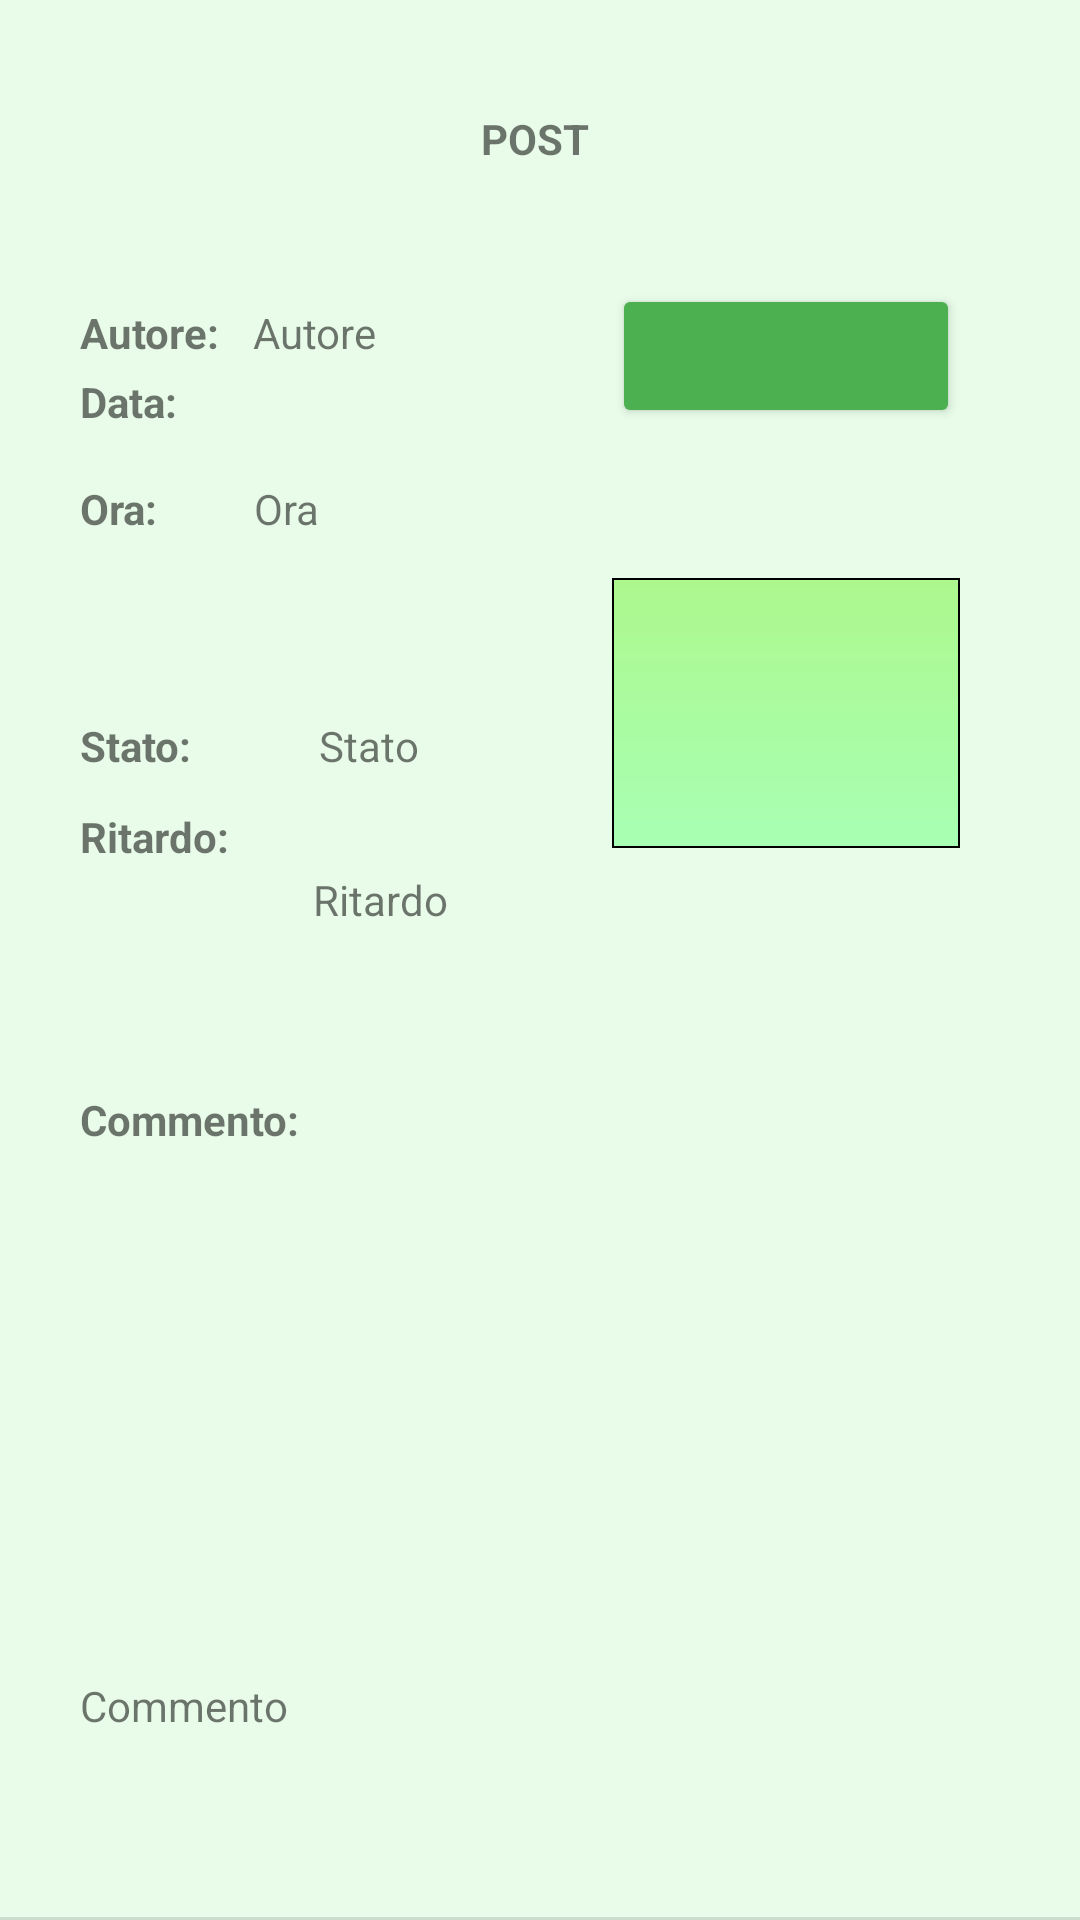

Reconstruct the res/layout file that produces this screen, plus the resources it refers to.
<!-- AndroidManifest.xml: application theme Theme.MaledettaTreEst2 -->
<!-- res/layout/single_post2.xml -->
<androidx.constraintlayout.widget.ConstraintLayout xmlns:android="http://schemas.android.com/apk/res/android"
    xmlns:app="http://schemas.android.com/apk/res-auto"
    xmlns:tools="http://schemas.android.com/tools"
    android:layout_width="wrap_content"
    android:layout_height="wrap_content"
    android:background="#399BEF9E"
    app:barrierMargin="2dip"
    app:circularflow_angles="3dip"
    app:circularflow_defaultRadius="3dip"
    app:layoutDescription="@xml/single_post2_scene">

    <androidx.constraintlayout.widget.ConstraintLayout
        android:layout_width="match_parent"
        android:layout_height="match_parent">

    </androidx.constraintlayout.widget.ConstraintLayout>

    <View
        android:id="@+id/divider"
        android:layout_width="match_parent"
        android:layout_height="1dp"
        android:background="?android:attr/listDivider"
        app:layout_constraintBottom_toBottomOf="parent"
        app:layout_constraintEnd_toEndOf="parent"
        app:layout_constraintHorizontal_bias="0.0"
        app:layout_constraintStart_toStartOf="parent"
        app:layout_constraintTop_toTopOf="parent"
        app:layout_constraintVertical_bias="1.0" />

    <Button
        android:id="@+id/btnFollow"
        android:layout_width="116dp"
        android:layout_height="48dp"
        android:backgroundTint="#4CAF50"
        app:layout_constraintBottom_toBottomOf="@+id/post_autore"
        app:layout_constraintEnd_toEndOf="parent"
        app:layout_constraintHorizontal_bias="0.361"
        app:layout_constraintStart_toEndOf="@+id/post_autore"
        app:layout_constraintTop_toTopOf="@+id/post_autore"
        app:layout_constraintVertical_bias="0.241"
        tools:ignore="SpeakableTextPresentCheck" />

    <TextView
        android:id="@+id/post_ora"
        android:layout_width="86dp"
        android:layout_height="wrap_content"
        android:layout_marginStart="32dp"
        android:text="Ora"
        app:layout_constraintBottom_toBottomOf="@+id/textView9"
        app:layout_constraintEnd_toEndOf="parent"
        app:layout_constraintHorizontal_bias="0.0"
        app:layout_constraintStart_toEndOf="@+id/textView9"
        app:layout_constraintTop_toTopOf="@+id/textView9"
        app:layout_constraintVertical_bias="0.0" />

    <TextView
        android:id="@+id/post_autore"
        android:layout_width="97dp"
        android:layout_height="wrap_content"
        android:text="Autore"
        app:layout_constraintBottom_toBottomOf="@+id/textView3"
        app:layout_constraintEnd_toEndOf="parent"
        app:layout_constraintHorizontal_bias="0.321"
        app:layout_constraintStart_toStartOf="parent"
        app:layout_constraintTop_toTopOf="@+id/textView3"
        app:layout_constraintVertical_bias="1.0" />

    <TextView
        android:id="@+id/post_commento"
        android:layout_width="232dp"
        android:layout_height="81dp"
        android:layout_marginTop="8dp"
        android:capitalize="characters"
        android:editable="false"
        android:text="Commento"
        app:emojiCompatEnabled="true"
        app:layout_constraintBottom_toBottomOf="parent"
        app:layout_constraintEnd_toEndOf="@+id/textView8"
        app:layout_constraintHorizontal_bias="0.0"
        app:layout_constraintStart_toStartOf="@+id/textView8"
        app:layout_constraintTop_toBottomOf="@+id/textView8"
        app:layout_constraintVertical_bias="1.0" />

    <TextView
        android:id="@+id/post_ritardo"
        android:layout_width="74dp"
        android:layout_height="28dp"
        android:text="Ritardo"
        app:layout_constraintBottom_toTopOf="@+id/post_commento"
        app:layout_constraintEnd_toEndOf="parent"
        app:layout_constraintHorizontal_bias="0.134"
        app:layout_constraintStart_toEndOf="@+id/textView10"
        app:layout_constraintTop_toBottomOf="@+id/post_stato"
        app:layout_constraintVertical_bias="0.118" />

    <TextView
        android:id="@+id/post_stato"
        android:layout_width="60dp"
        android:layout_height="wrap_content"
        android:text="Stato"
        app:layout_constraintBottom_toBottomOf="@+id/textView7"
        app:layout_constraintEnd_toEndOf="parent"
        app:layout_constraintHorizontal_bias="0.167"
        app:layout_constraintStart_toEndOf="@+id/textView7"
        app:layout_constraintTop_toTopOf="@+id/textView7" />

    <TextView
        android:id="@+id/post_data"
        android:layout_width="95dp"
        android:layout_height="21dp"
        android:layout_marginStart="8dp"
        android:layout_marginTop="12dp"
        android:text="Data"
        app:layout_constraintBottom_toTopOf="@+id/textView4"
        app:layout_constraintEnd_toEndOf="parent"
        app:layout_constraintHorizontal_bias="0.023"
        app:layout_constraintStart_toEndOf="@+id/textView4"
        app:layout_constraintTop_toBottomOf="@+id/post_autore"
        app:layout_constraintVertical_bias="0.275" />

    <TextView
        android:id="@+id/textView3"
        android:layout_width="wrap_content"
        android:layout_height="wrap_content"
        android:text="Autore:"
        android:textStyle="bold"
        app:layout_constraintBottom_toBottomOf="parent"
        app:layout_constraintEnd_toEndOf="parent"
        app:layout_constraintHorizontal_bias="0.085"
        app:layout_constraintStart_toStartOf="parent"
        app:layout_constraintTop_toTopOf="parent"
        app:layout_constraintVertical_bias="0.163" />

    <TextView
        android:id="@+id/textView4"
        android:layout_width="wrap_content"
        android:layout_height="wrap_content"
        android:layout_marginTop="4dp"
        android:text="Data: "
        android:textStyle="bold"
        app:layout_constraintBottom_toBottomOf="parent"
        app:layout_constraintEnd_toEndOf="@+id/textView3"
        app:layout_constraintHorizontal_bias="0.0"
        app:layout_constraintStart_toStartOf="@+id/textView3"
        app:layout_constraintTop_toBottomOf="@+id/textView3"
        app:layout_constraintVertical_bias="0.0" />

    <TextView
        android:id="@+id/textView7"
        android:layout_width="wrap_content"
        android:layout_height="wrap_content"
        android:text="Stato: "
        android:textStyle="bold"
        app:layout_constraintBottom_toBottomOf="parent"
        app:layout_constraintEnd_toEndOf="@+id/textView4"
        app:layout_constraintHorizontal_bias="0.0"
        app:layout_constraintStart_toStartOf="@+id/textView4"
        app:layout_constraintTop_toBottomOf="@+id/textView4"
        app:layout_constraintVertical_bias="0.2" />

    <TextView
        android:id="@+id/textView8"
        android:layout_width="wrap_content"
        android:layout_height="wrap_content"
        android:text="Commento:"
        android:textStyle="bold"
        app:layout_constraintBottom_toBottomOf="parent"
        app:layout_constraintEnd_toEndOf="@+id/textView7"
        app:layout_constraintHorizontal_bias="0.0"
        app:layout_constraintStart_toStartOf="@+id/textView7"
        app:layout_constraintTop_toBottomOf="@+id/textView7"
        app:layout_constraintVertical_bias="0.291" />

    <TextView
        android:id="@+id/textView9"
        android:layout_width="wrap_content"
        android:layout_height="wrap_content"
        android:text="Ora:"
        android:textStyle="bold"
        app:layout_constraintBottom_toBottomOf="parent"
        app:layout_constraintEnd_toEndOf="@+id/textView4"
        app:layout_constraintHorizontal_bias="0.0"
        app:layout_constraintStart_toStartOf="@+id/textView4"
        app:layout_constraintTop_toBottomOf="@+id/textView4"
        app:layout_constraintVertical_bias="0.035" />

    <TextView
        android:id="@+id/textView10"
        android:layout_width="wrap_content"
        android:layout_height="wrap_content"
        android:text="Ritardo:"
        android:textStyle="bold"
        app:layout_constraintBottom_toBottomOf="parent"
        app:layout_constraintEnd_toEndOf="@+id/textView7"
        app:layout_constraintHorizontal_bias="0.0"
        app:layout_constraintStart_toStartOf="@+id/textView7"
        app:layout_constraintTop_toBottomOf="@+id/textView7"
        app:layout_constraintVertical_bias="0.031" />


    <ImageView
        android:id="@+id/imageView2"
        android:layout_width="116dp"
        android:layout_height="90dp"

        android:background="@drawable/border_image"
        android:cropToPadding="true"
        android:padding="1dp"
        android:scaleType="centerCrop"
        app:layout_constraintBottom_toBottomOf="parent"
        app:layout_constraintEnd_toEndOf="@+id/btnFollow"
        app:layout_constraintHorizontal_bias="1.0"
        app:layout_constraintStart_toStartOf="@+id/btnFollow"
        app:layout_constraintTop_toBottomOf="@+id/btnFollow"
        app:layout_constraintVertical_bias="0.123"
        app:srcCompat="@drawable/ic_baseline_person_24"
        tools:srcCompat="@tools:sample/avatars" />

    <TextView
        android:id="@+id/title_post"
        android:layout_width="wrap_content"
        android:layout_height="wrap_content"
        android:text="POST"
        android:textStyle="bold"
        app:layout_constraintBottom_toBottomOf="parent"
        app:layout_constraintEnd_toEndOf="parent"
        app:layout_constraintHorizontal_bias="0.495"
        app:layout_constraintStart_toStartOf="parent"
        app:layout_constraintTop_toTopOf="parent"
        app:layout_constraintVertical_bias="0.059" />


</androidx.constraintlayout.widget.ConstraintLayout>
<!-- resources referenced by this layout -->
<resources>
  <!-- drawable border_image (drawable) -->
  <?xml version="1.0" encoding="utf-8"?>
      <shape xmlns:android="http://schemas.android.com/apk/res/android"
          android:shape="rectangle">
  
          <gradient
              android:angle="270"
              android:endColor="#A8FFB4"
              android:startColor="#ADF88D" />
  
          <corners android:radius="0dp" />
  
          <stroke
              android:width="0.7dp"
              android:color="#000000" />
  
  
      </shape>
  <style name="Theme.MaledettaTreEst2" parent="Theme.MaterialComponents.DayNight.NoActionBar">
          
          <item name="colorPrimary">@color/primary_green</item>
          <item name="colorPrimaryVariant">@color/secondary_greem</item>
          <item name="colorOnPrimary">@color/background_white</item>
          
          <item name="colorSecondary">@color/primary_green_dark_theme</item>
          <item name="colorSecondaryVariant">@color/secondary_green_night_theme</item>
          <item name="colorOnSecondary">@color/background_dark</item>
          
          <item name="android:statusBarColor" tools:targetApi="l">?attr/colorPrimaryVariant</item>
          
      </style>
  <color name="primary_green">#035E55</color>
  <color name="secondary_greem">#02635A</color>
  <color name="background_white">#FFFFFFFF</color>
  <color name="primary_green_dark_theme">#FF03DAC5</color>
  <color name="secondary_green_night_theme">#FF018786</color>
  <color name="background_dark">#FF000000</color>
</resources>
